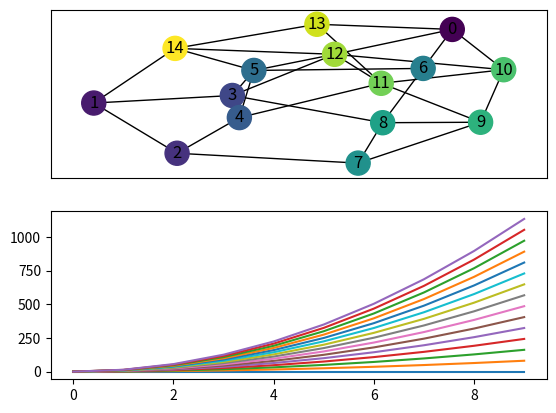

Python code for this plot:
import matplotlib.pyplot as plt
import numpy as np
import networkx as nx


class LinkedPlotter:
    """
    Plots a graph and line plots in user-specified axes.

    There is a one-to-one pairing between nodes in the graph and curves provided, such that if a user hovers their mouse
    over one of the nodes, the corresponding curve in the line plots will be outlined. Furthermore, each node in the
    graph is colored according to the last y-value (the value corresponding to the largest x)

    Params:
        graph: Graph to be plotted.
        curves: List of curves to be plotted. Each element is a list [xs, ys], where xs and ys are respectively a list
        of the x and y coordinates of the points to be plotted.
        ax_graph: The axis in which the graph should be plotted.
        ax_curves: The axis in which the curves should be plotted.
    """
    def __init__(self, graph, curves, ax_graph, ax_curves, fig):
        self.ax_graph = ax_graph
        self.ax_curves = ax_curves
        self.fig = fig

        # Plot graph, nodes are color-coded
        colors = [curve[1][-1] for curve in curves]
        nx.draw_networkx(graph, with_labels=True, ax=ax_graph, node_color=colors)

        # Plot curves
        self.lines = []
        for curve in curves:
            line, = ax_curves.plot(curve[0], curve[1])  # curve: [xs, ys]
            self.lines.append(line)

        # Save current curves colors and zorders for later 'hover off' update
        self.colors = []
        self.zorders = []
        for line in self.lines:
            self.colors.append(line.get_color())
            self.zorders.append(line.get_zorder())

        fig.canvas.mpl_connect("motion_notify_event", self.hover)
        self.needs_refresh_on_hover_off = False

    def update_curve_colors(self, ind):
        for i, l in enumerate(self.lines):
            if i in ind['ind']:
                l.set_color('r')
                l.set_zorder(max(self.zorders)+1)
            else:
                l.set_color('lightgray')
        self.needs_refresh_on_hover_off = True

    def hover(self, event):
        if event.inaxes == self.ax_graph:
            cont, ind = self.ax_graph.collections[0].contains(event)
            if cont:
                self.update_curve_colors(ind)
                self.fig.canvas.draw_idle()
            elif self.needs_refresh_on_hover_off:
                for line, color, zorder in zip(self.lines, self.colors, self.zorders):
                    line.set_color(color)
                    line.set_zorder(zorder)
                self.fig.canvas.draw_idle()
                self.needs_refresh_on_hover_off = False


# Example usage
if __name__ == '__main__':
    seed = 1
    np.random.seed(seed)

    # Generate graph
    G = nx.watts_strogatz_graph(15, 4, 0.3, seed=seed)
    xs = [i for i in range(10)]
    ys = [[x**2*j for x in xs] for j in range(15)]

    # Generate curves
    curves = []
    for y in ys:
        curves.append([xs, y])

    # Create figure and plot
    f, ax = plt.subplots(nrows=2)
    linked_plotter = LinkedPlotter(G, curves, ax[0], ax[1], f)
    plt.show()
